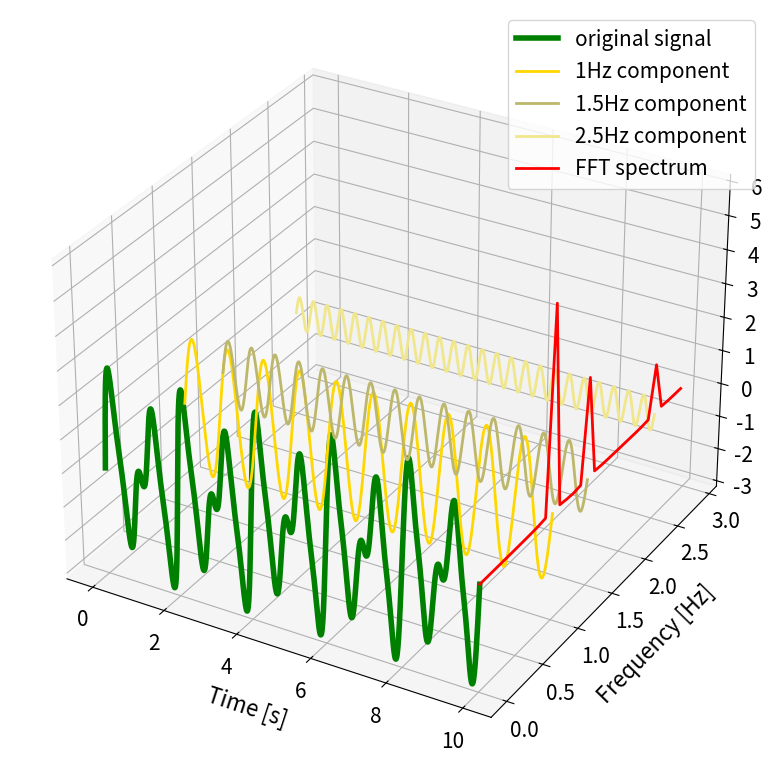

The script that saved this image:
''' 
Based on the code:
[redacted]
[Source code] http://ataspinar.com/2018/04/04/machine-learning-with-signal-processing-techniques/
Licence: MIT
'''

import numpy as np
from scipy.fftpack import fft
from mpl_toolkits.mplot3d import Axes3D
import matplotlib.pyplot as plt

font = {
    'size': 15
}
plt.rc('font', **font)

def get_fft_values(y_values, T, N):
    f_values = np.linspace(0.0, 1.0 / (2.0 * T), N // 2)
    fft_values_ = fft(y_values)
    fft_values = 2.0 / N * np.abs(fft_values_[0:N // 2])
    return f_values, fft_values


def generate_3D_plot(x_values, y_values, f_values, fft_values,
                     composite_y_value, frequencies):
    colors = ['g'] + ['gold', 'darkkhaki', 'khaki']
    labels = ['original signal'] + [
        f'{freq}Hz component' for freq in list(reversed(frequencies))
    ]

    fig = plt.figure(figsize=(8, 8))
    ax = fig.add_subplot(111, projection='3d')
    ax.set_xlabel("\nTime [s]", fontsize=16)
    ax.set_ylabel("\nFrequency [Hz]", fontsize=16)
    ax.set_zlabel("\nAmplitude", fontsize=16)

    y_values_list = [composite_y_value] + list(reversed(y_values))
    frequencies = [0] + list(reversed(frequencies))

    for idx in range(len(y_values_list)):
        signal = y_values_list[idx]
        length = signal.shape[0]
        x = x_values
        y = np.array([frequencies[idx]] * length)
        z = signal

        if idx == 0:
            linewidth = 4
        else:
            linewidth = 2
        ax.plot(list(x),
                list(y),
                zs=list(z),
                linewidth=linewidth,
                color=colors[idx],
                label=labels[idx])

    x = [10] * 30
    y = f_values[:30]
    z = fft_values[:30] * 3
    ax.plot(list(x),
            list(y),
            zs=list(z),
            linewidth=2,
            color='red',
            label='FFT spectrum')

    plt.legend()
    plt.tight_layout()
    plt.show()


if __name__ == '__main__':
    signal_len_sec = 10
    num_points = 1000
    T = signal_len_sec / num_points
    amplitudes = [0.5, 1, 2]
    frequencies = [2.5, 1.5, 1]

    x_values = np.linspace(0, signal_len_sec, num_points)
    y_values = [
        amplitudes[idx] * np.sin(2 * np.pi * frequencies[idx] * x_values)
        for idx in range(0, len(amplitudes))
    ]
    # sum all sine waves
    composite_y_value = np.sum(y_values, axis=0)

    f_values, fft_values = get_fft_values(composite_y_value, T, num_points)

    generate_3D_plot(x_values, y_values, f_values, fft_values,
                     composite_y_value, frequencies)
